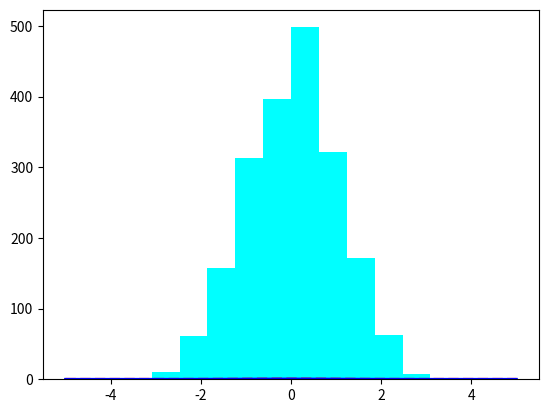

This chart was generated by the following Python code: (Note: this script raises an exception after producing the figure.)
'''
from scipy import stats
data = stats.weibull_min.rvs(2, loc=1.5, scale=2, size=10000)

from fitter import Fitter

f = Fitter(data, distributions=['expon', 'weibull_min', 'lognorm', 'norm'])

f.fit()

f.get_best()
'''

from scipy.stats import norm
import matplotlib.pyplot as plt
import numpy as np

# Generate an array of 200 random sample from a normal dist with
# mean 0 and stdv 1
random_sample = norm.rvs(loc=0, scale=1, size=2000)

# Distribution fitting
# norm.fit(data) returns a list of two parameters
# (mean, parameters[0] and std, parameters[1]) via a MLE approach
# to data, which should be in array form.
parameters = norm.fit(random_sample)

# now, parameters[0] and parameters[1] are the mean and
# the standard deviation of the fitted distribution
x = np.linspace(-5,5,100)

# Generate the pdf (fitted distribution)
fitted_pdf = norm.pdf(x,loc = parameters[0],scale = parameters[1])
# Generate the pdf (normal distribution non fitted)
normal_pdf = norm.pdf(x)

# Type help(plot) for a ton of information on pyplot
plt.plot(x,fitted_pdf,"red",label="Fitted normal dist",linestyle="dashed", linewidth=2)
plt.plot(x,normal_pdf,"blue",label="Normal dist", linewidth=2)
plt.hist(random_sample,normed=1,color="cyan",alpha=.3) #alpha, from 0 (transparent) to 1 (opaque)
plt.title("Normal distribution fitting")
# insert a legend in the plot (using label)
plt.legend()

# we finally show our work
plt.show()